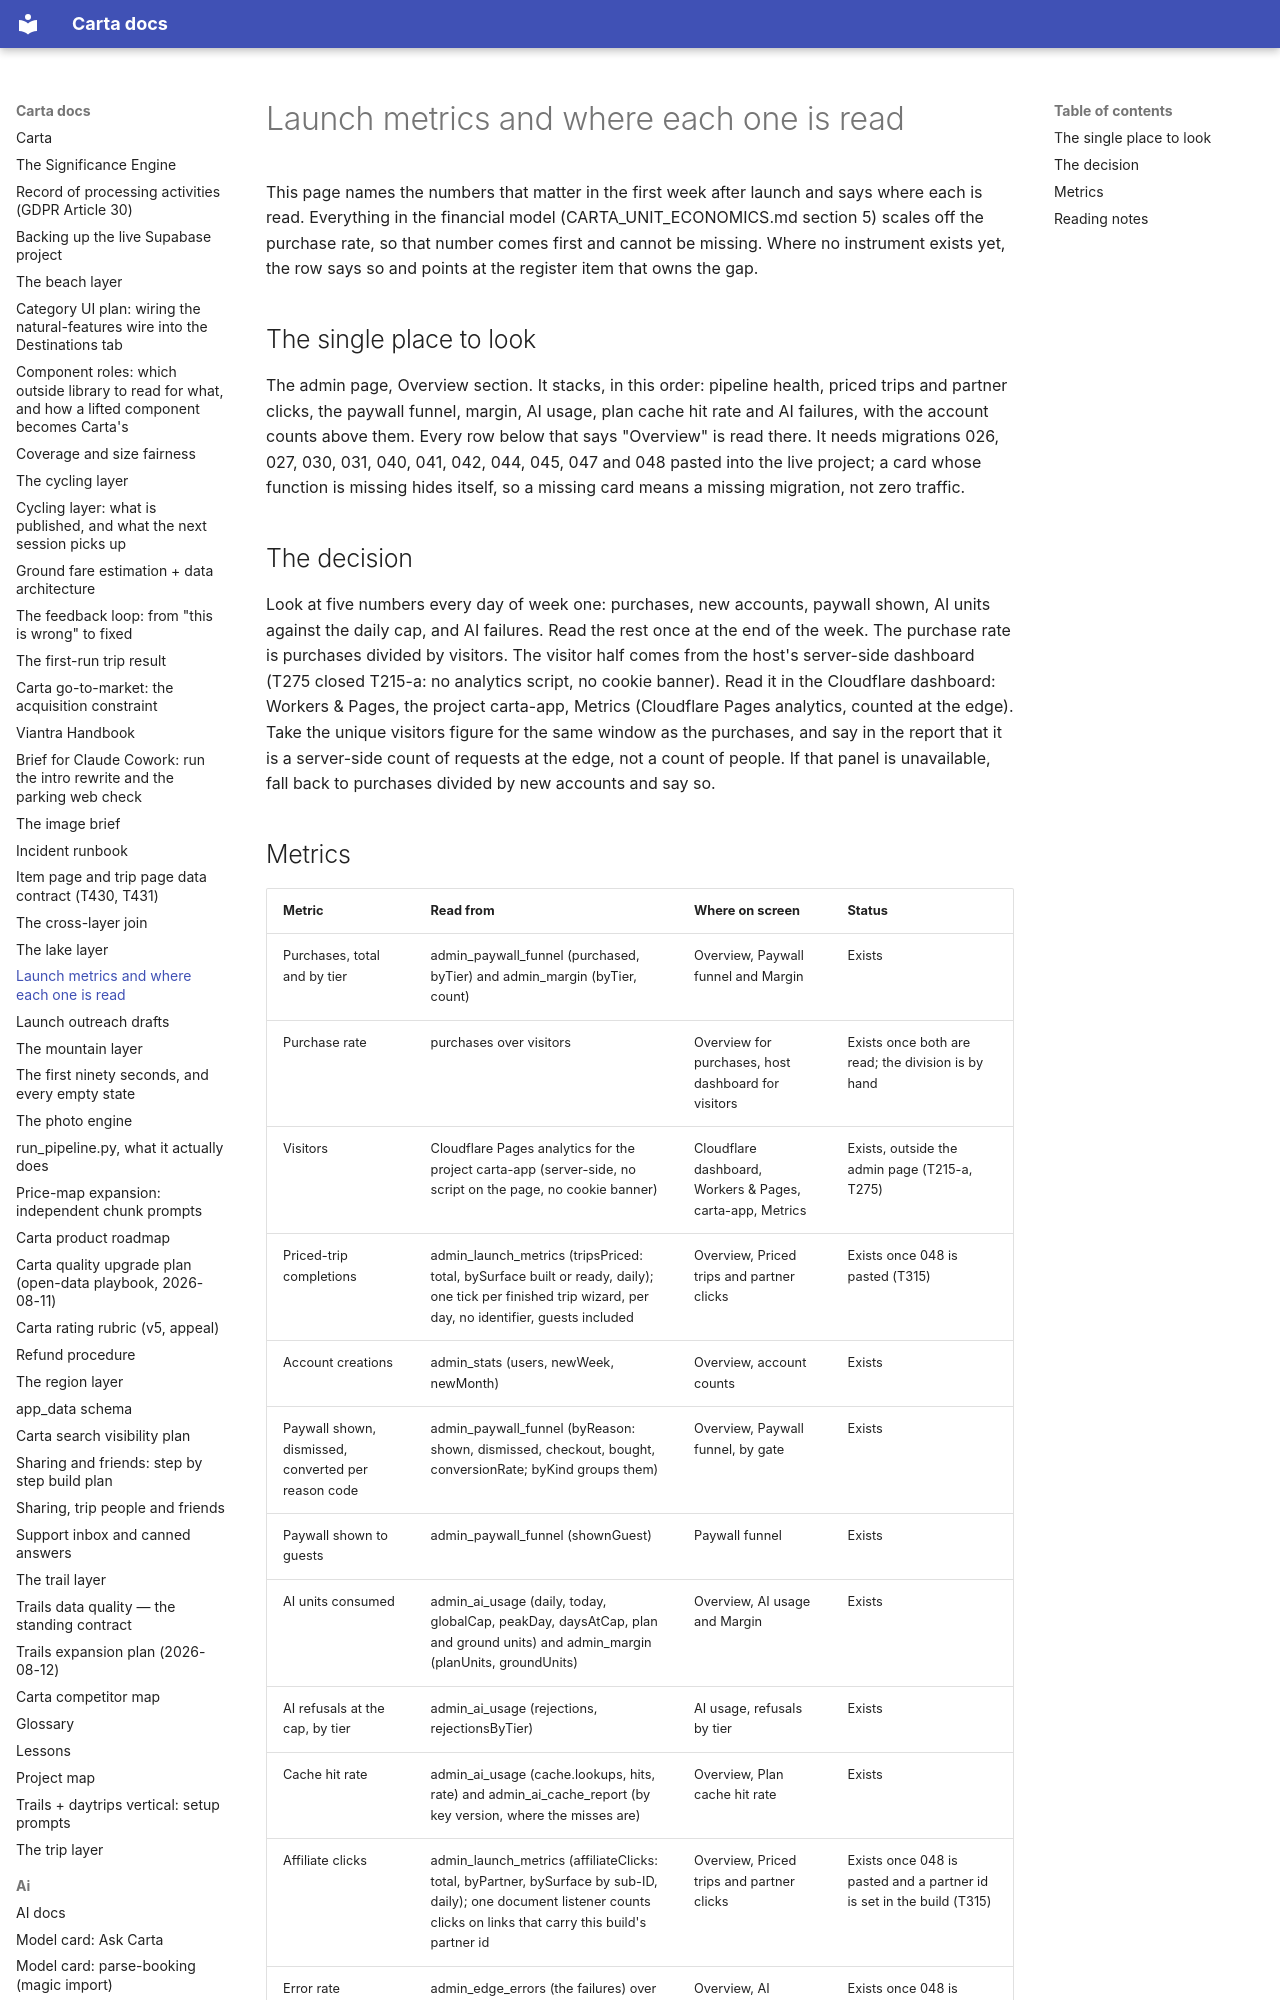

repository: basvn123/carta-travel-app · page: LAUNCH-METRICS/index.html · generator: mkdocs

# Launch metrics and where each one is read

This page names the numbers that matter in the first week after launch and says where each is read. Everything in the financial model (CARTA_UNIT_ECONOMICS.md section 5) scales off the purchase rate, so that number comes first and cannot be missing. Where no instrument exists yet, the row says so and points at the register item that owns the gap.

## The single place to look

The admin page, Overview section. It stacks, in this order: pipeline health, priced trips and partner clicks, the paywall funnel, margin, AI usage, plan cache hit rate and AI failures, with the account counts above them. Every row below that says "Overview" is read there. It needs migrations 026, 027, 030, 031, 040, 041, 042, 044, 045, 047 and 048 pasted into the live project; a card whose function is missing hides itself, so a missing card means a missing migration, not zero traffic.
